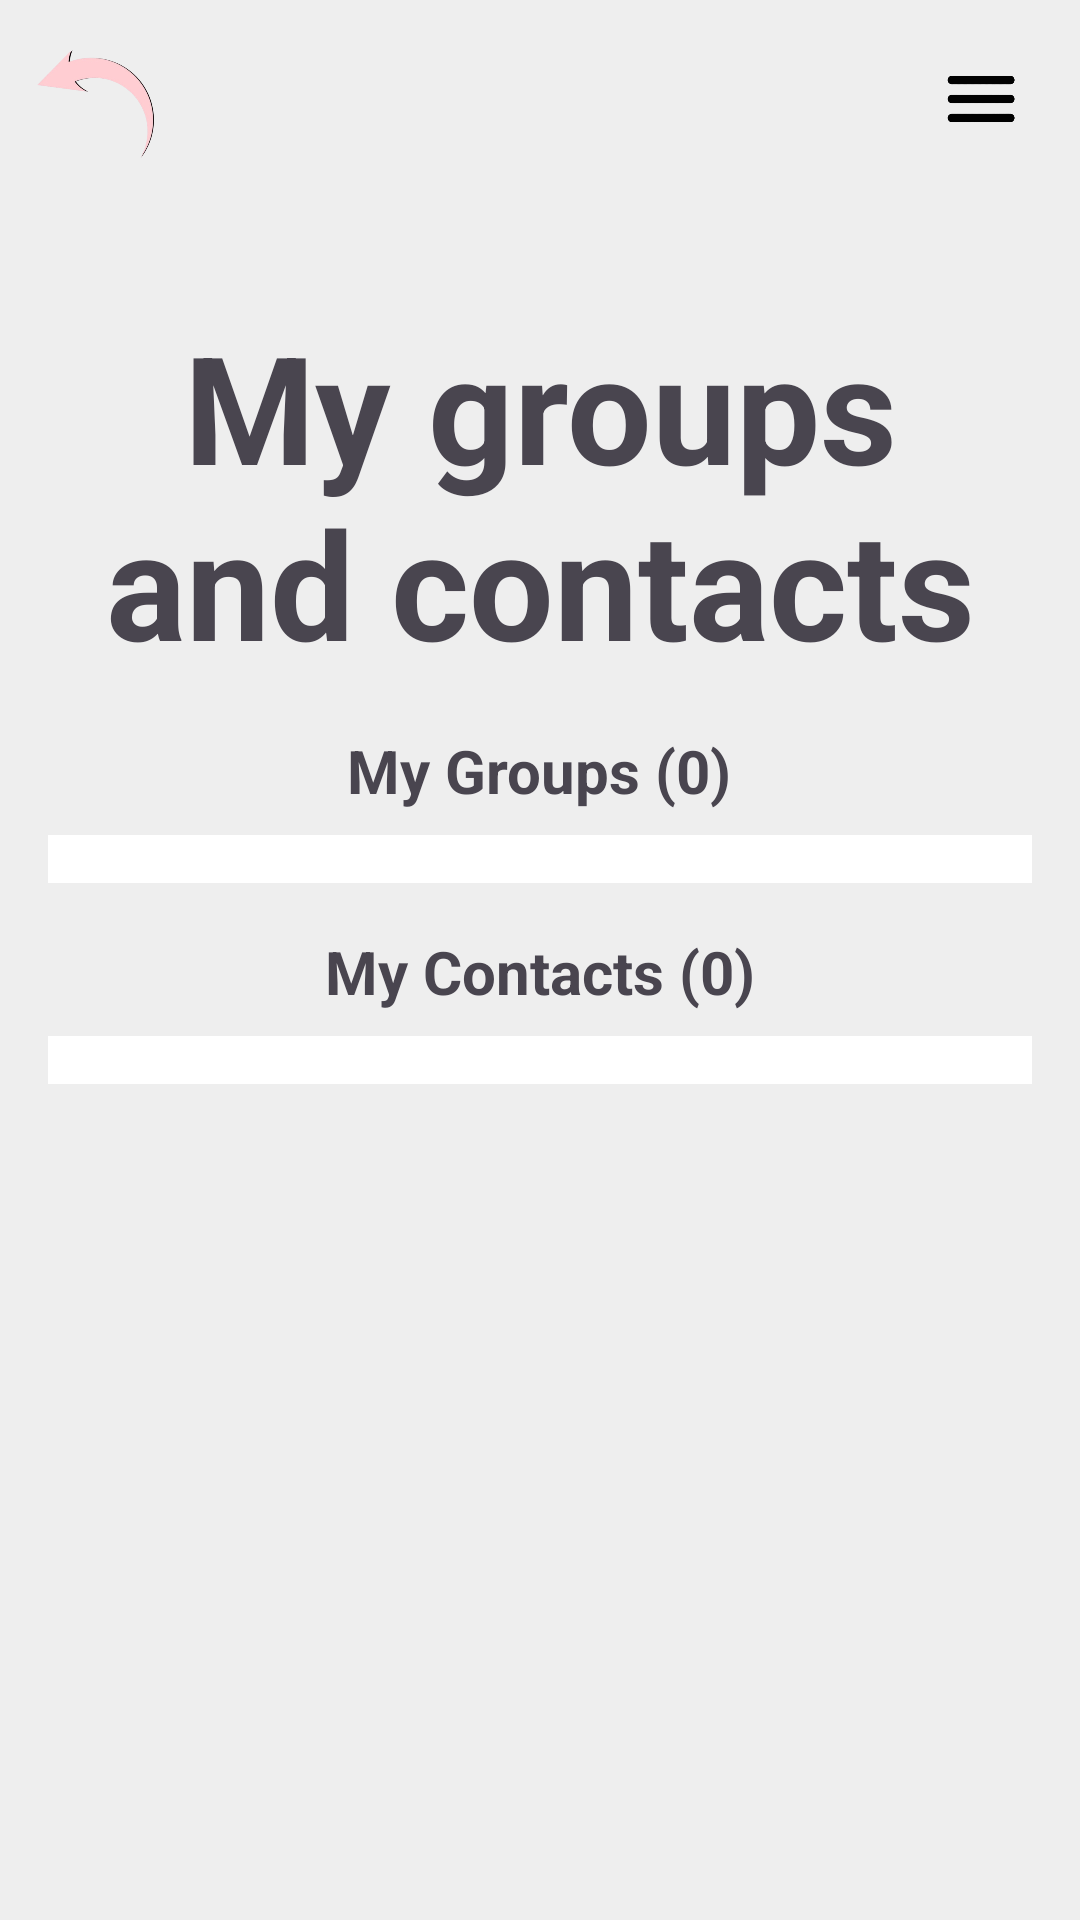

Here is an Android app screen rendered from its layout file. Give the layout XML and the strings, colors and styles it references.
<!-- AndroidManifest.xml: application theme Theme.Noam_final -->
<!-- res/layout/activity_group.xml -->
<?xml version="1.0" encoding="utf-8"?>
<LinearLayout xmlns:android="http://schemas.android.com/apk/res/android"
    android:layout_width="match_parent"
    android:layout_height="match_parent"
    android:background="@color/background_gray"
    android:orientation="vertical">

    <LinearLayout
        android:layout_width="match_parent"
        android:layout_height="wrap_content"
        android:orientation="horizontal"
        android:padding="8dp">

        <ImageButton
            android:id="@+id/btnBack"
            android:layout_width="50dp"
            android:layout_height="50dp"
            android:background="?attr/selectableItemBackgroundBorderless"
            android:contentDescription="Back Button"
            android:scaleType="fitCenter"
            android:src="@drawable/back_pic" />

        <View
            android:layout_width="0dp"
            android:layout_height="0dp"
            android:layout_weight="1" />

        <ImageButton
            android:id="@+id/menuIcon"
            android:layout_width="50dp"
            android:layout_height="50dp"
            android:background="?attr/selectableItemBackgroundBorderless"
            android:contentDescription="Menu Button"
            android:scaleType="fitCenter"
            android:src="@drawable/menu_icon" />
    </LinearLayout>

    
    <ScrollView
        android:layout_width="match_parent"
        android:layout_height="match_parent"
        android:padding="16dp">

        <LinearLayout
            android:layout_width="match_parent"
            android:layout_height="wrap_content"
            android:gravity="center"
            android:orientation="vertical">

            <TextView
                android:layout_width="wrap_content"
                android:layout_height="wrap_content"
                android:layout_marginTop="20dp"
                android:text="My groups and contacts"
                android:textAlignment="center"
                android:textSize="50dp"
                android:textStyle="bold" />

            <TextView
                android:id="@+id/tvGroupsHeader"
                android:layout_width="wrap_content"
                android:layout_height="wrap_content"
                android:layout_marginTop="16dp"
                android:text="My Groups (0)"
                android:textSize="20dp"
                android:textStyle="bold" />

            <ListView
                android:id="@+id/lvGroups"
                android:layout_width="match_parent"
                android:layout_height="0dp"
                android:layout_weight="1"
                android:layout_marginTop="8dp"
                android:background="@android:color/white"
                android:padding="8dp" />

            <TextView
                android:id="@+id/tvContactsHeader"
                android:layout_width="wrap_content"
                android:layout_height="wrap_content"
                android:layout_marginTop="16dp"
                android:text="My Contacts (0)"
                android:textSize="20dp"
                android:textStyle="bold" />

            <ListView
                android:id="@+id/lvContacts"
                android:layout_width="match_parent"
                android:layout_height="0dp"
                android:layout_weight="1"
                android:layout_marginTop="8dp"
                android:background="@android:color/white"
                android:padding="8dp" />

        </LinearLayout>
    </ScrollView>

</LinearLayout>
<!-- resources referenced by this layout -->
<resources>
  <color name="background_gray">#EEEEEE</color>
  <!-- drawable back_pic: png bitmap (drawable, 46653 bytes) -->
  <!-- drawable menu_icon: png bitmap (drawable, 16610 bytes) -->
  <style name="Theme.Noam_final" parent="Base.Theme.Noam_final" />
  <style name="Base.Theme.Noam_final" parent="Theme.Material3.DayNight.NoActionBar">
          
          
      </style>
</resources>
